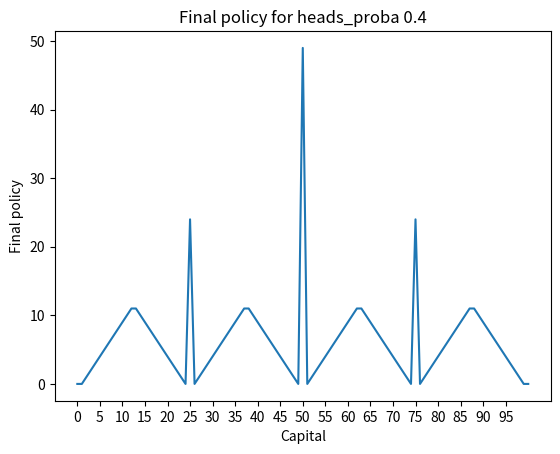

Source code (Python): (Note: this script raises an exception after producing the figure.)
import numpy as np
import matplotlib.pyplot as plt


def value_iteration(heads_proba, theta=1e-8, max_capital=100):
    """
    Value Iteration algorithm
    Returns value estimates once error converges to less than theta
    """
    values = np.zeros(max_capital+1)
    values[max_capital] = 1

    counter = 0
    while True:
        old_state_value = values.copy()
        for state in range(1, len(values) - 1):
            temp_values = []
            for action in range(min(state, max_capital -state) + 1):
                exp_return = heads_proba * values[state + action] \
                             + (1-heads_proba) * values[state - action]
                temp_values.append(exp_return)
            
            opt_action = np.argmax(temp_values)
            values[state] = temp_values[opt_action]

        counter += 1
        if not counter % 100:
            print(f'Step: {counter}, Delta: {delta}')

        delta = abs(old_state_value - values).max()
        if delta < theta:
            break
    return values

def greedy_policy(values, heads_proba, max_capital=100):
    """
    Outputs deterministic policy
    """
    policy = np.zeros(max_capital + 1)
    for state in range(1, len(values) - 1):
        temp_values = []
        for action in range(min(state, max_capital -state) + 1):
            exp_return = heads_proba * values[state + action] + \
                         (1-heads_proba) * values[state - action]
            temp_values.append(exp_return)
        # temp_values rounded to avoid volatility in results, see
        # https://github.com/ShangtongZhang/reinforcement-learning-an-introduction/issues/83
        policy[state] = np.argmax(np.round(temp_values[1:], 5))
    return policy

def plot_results(policy, proba):
    plt.plot(policy)
    plt.xlabel('Capital')
    plt.ylabel('Final policy')
    plt.title(f'Final policy for heads_proba {proba}')
    plt.xticks(range(0, 100, 5))
    plt.savefig(f'images/ex4_9_proba_{proba}.png')
    plt.show()


if __name__ == '__main__':
    probabilities = [0.4, 0.25, 0.55]
    for proba in probabilities:
        values = value_iteration(proba)
        policy = greedy_policy(values, proba)
        plot_results(policy, proba)
